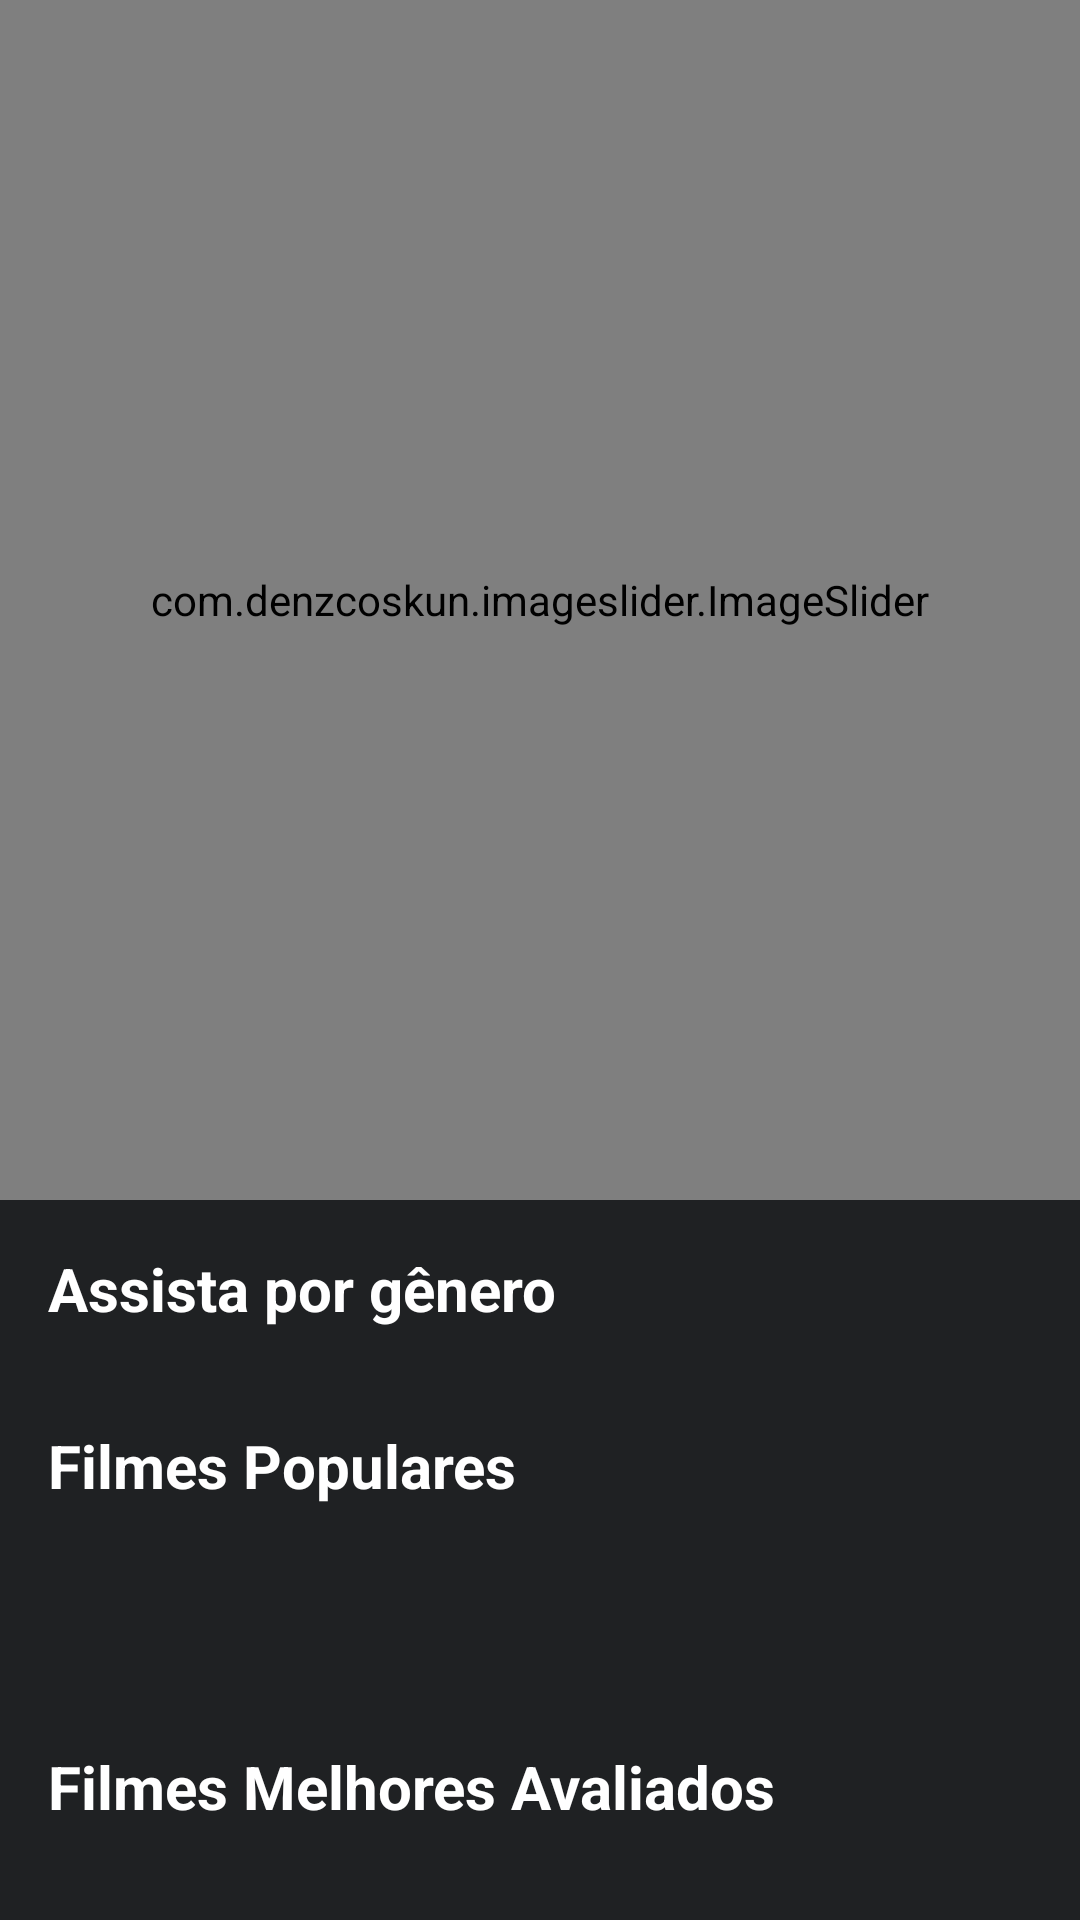

Produce the Android XML layout that renders to this screen, including the resource entries it uses.
<!-- AndroidManifest.xml: application theme Theme.NinjaFlixMVVM -->
<!-- res/layout/fragment_home_filmes.xml -->
<?xml version="1.0" encoding="utf-8"?>
<androidx.core.widget.NestedScrollView
    xmlns:android="http://schemas.android.com/apk/res/android"
    xmlns:tools="http://schemas.android.com/tools"
    xmlns:app="http://schemas.android.com/apk/res-auto"
    android:fillViewport="true"
    android:layout_width="match_parent"
    android:layout_height="match_parent"
    android:background="@color/backGround"
    >

    <LinearLayout
        android:layout_width="match_parent"
        android:layout_height="match_parent"
        android:orientation="vertical"
        android:background="@color/backGround"
        tools:context=".ui.home.HomeFilmesFragment">

        <com.google.android.material.appbar.AppBarLayout
            android:id="@+id/app_bar_layout"
            android:layout_width="match_parent"
            android:layout_height="@dimen/app_bar_height"
            android:fitsSystemWindows="true"
            android:theme="@style/Theme.CollapsingToolbar.AppBarOverlay"
            >

                <com.denzcoskun.imageslider.ImageSlider
                    android:id="@+id/image_slider"
                    android:layout_width="match_parent"
                    android:layout_height="match_parent"
                    app:iss_auto_cycle="true"
                    app:iss_period="1000"
                    app:iss_delay="1000"
                    app:iss_text_align="CENTER"
                    />

        </com.google.android.material.appbar.AppBarLayout>

        <LinearLayout
            android:layout_width="match_parent"
            android:layout_height="wrap_content"
            android:orientation="vertical"
            android:background="@color/backGround"
            >

            <TextView
                android:text="Assista por gênero"
                android:layout_width="wrap_content"
                android:textColor="@color/white"
                android:layout_height="wrap_content"
                android:textStyle="bold"
                android:textSize="20sp"
                android:layout_margin="16dp"
                />

            <androidx.recyclerview.widget.RecyclerView
                android:id="@+id/genres_recyclerview"
                android:layout_width="match_parent"
                android:layout_height="wrap_content"/>


        </LinearLayout>



        <TextView
            android:text="Filmes Populares"
            android:textColor="@color/white"
            android:layout_width="wrap_content"
            android:layout_height="wrap_content"
            android:textStyle="bold"
            android:textSize="20sp"
            android:layout_margin="16dp"
            />

        <androidx.constraintlayout.widget.ConstraintLayout
            android:layout_width="match_parent"
            android:layout_height="wrap_content"
            android:background="@color/backGround"
            >

            <androidx.recyclerview.widget.RecyclerView
                android:id="@+id/recyclerview_popular_filmes"
                android:layout_width="0dp"
                android:layout_height="wrap_content"
                app:layout_constraintEnd_toStartOf="@+id/progress_popular_filmes_paging"
                app:layout_constraintStart_toStartOf="parent"
                app:layout_constraintTop_toTopOf="parent"
                tools:listitem="@layout/item_filme" />

            <ProgressBar
                android:id="@+id/progress_popular_filmes_paging"
                android:layout_width="wrap_content"
                android:layout_height="wrap_content"
                android:indeterminate="true"
                android:visibility="invisible"
                app:layout_constraintBottom_toBottomOf="parent"
                app:layout_constraintEnd_toEndOf="parent"
                app:layout_constraintStart_toEndOf="@+id/recyclerview_popular_filmes"
                app:layout_constraintTop_toTopOf="parent" />

            <ProgressBar
                android:id="@+id/progress_popular_filmes"
                android:layout_width="wrap_content"
                android:layout_height="wrap_content"
                android:indeterminate="true"
                android:visibility="invisible"
                android:layout_gravity="center"
                app:layout_constraintTop_toTopOf="parent"
                app:layout_constraintEnd_toEndOf="parent"
                app:layout_constraintStart_toStartOf="parent"
                app:layout_constraintBottom_toBottomOf="parent"
                />

        </androidx.constraintlayout.widget.ConstraintLayout>


        <TextView
            android:textColor="@color/white"
            android:text="Filmes Melhores Avaliados"
            android:layout_width="wrap_content"
            android:layout_height="wrap_content"
            android:textStyle="bold"
            android:textSize="20sp"
            android:layout_margin="16dp"
            />

        <androidx.constraintlayout.widget.ConstraintLayout
            android:layout_width="match_parent"
            android:layout_height="wrap_content"
            android:background="@color/backGround">

            <androidx.recyclerview.widget.RecyclerView
                android:id="@+id/recyclerview_top_rated_filmes"
                android:layout_width="0dp"
                android:layout_height="wrap_content"
                app:layout_constraintEnd_toStartOf="@+id/progress_top_rated_filmes_paging"
                app:layout_constraintStart_toStartOf="parent"
                app:layout_constraintTop_toTopOf="parent"
                tools:listitem="@layout/item_filme" />

            <ProgressBar
                android:id="@+id/progress_top_rated_filmes_paging"
                android:layout_width="wrap_content"
                android:layout_height="wrap_content"
                android:indeterminate="true"
                android:background="@color/backGround"
                android:visibility="invisible"
                app:layout_constraintBottom_toBottomOf="parent"
                app:layout_constraintEnd_toEndOf="parent"
                app:layout_constraintStart_toEndOf="@+id/recyclerview_top_rated_filmes"
                app:layout_constraintTop_toTopOf="parent"
                />

            <ProgressBar
                android:id="@+id/progress_top_rated_filmes"
                android:layout_width="wrap_content"
                android:layout_height="wrap_content"
                android:indeterminate="true"
                android:background="@color/backGround"
                android:visibility="invisible"
                android:layout_gravity="center"
                app:layout_constraintTop_toTopOf="parent"
                app:layout_constraintEnd_toEndOf="parent"
                app:layout_constraintStart_toStartOf="parent"
                app:layout_constraintBottom_toBottomOf="parent"
                />

        </androidx.constraintlayout.widget.ConstraintLayout>


    </LinearLayout>
</androidx.core.widget.NestedScrollView>
<!-- res/layout/item_filme.xml (included above) -->
<?xml version="1.0" encoding="utf-8"?>
<androidx.constraintlayout.widget.ConstraintLayout xmlns:android="http://schemas.android.com/apk/res/android"
    android:layout_width="wrap_content"
    android:layout_height="wrap_content"
    xmlns:app="http://schemas.android.com/apk/res-auto"
    xmlns:tools="http://schemas.android.com/tools"
    android:id="@+id/filme_item"
    android:background="@color/backGround"
    >

    <com.google.android.material.card.MaterialCardView
        android:layout_width="wrap_content"
        android:layout_height="wrap_content"
        app:layout_constraintTop_toTopOf="parent"
        app:layout_constraintStart_toStartOf="parent"
        android:backgroundTint="@color/backGround"
        >

        <LinearLayout
            android:layout_width="wrap_content"
            android:layout_height="match_parent"
            android:orientation="vertical"
            >

        <androidx.appcompat.widget.AppCompatImageView
            android:id="@+id/imagem_filme"
            android:layout_gravity="center"
            android:layout_width="150dp"
            android:layout_height="250dp"
            android:layout_margin="8dp"
            android:scaleType="fitCenter"
            />

            <LinearLayout
                android:layout_width="wrap_content"
                android:layout_height="wrap_content"
                android:orientation="horizontal"
                android:layout_gravity="center">

                <ImageView
                    android:layout_width="28dp"
                    android:layout_height="28dp"
                    android:src="@drawable/ic_stars_24"
                    android:layout_marginEnd="8dp"
                    />

                <TextView
                    android:layout_gravity="center"
                    android:id="@+id/rating"
                    android:layout_width="wrap_content"
                    android:layout_height="wrap_content"
                    android:text="8/10"
                    android:textSize="20sp"
                    android:textStyle="bold"
                    android:textColor="@color/colorAccent"
                    />


            </LinearLayout>

            <TextView
            android:id="@+id/titulo_filme"
            android:layout_margin="8dp"
            android:layout_width="wrap_content"
            android:maxWidth="150dp"
            android:textColor="@color/white"
            android:layout_height="wrap_content"
            tools:text="Duro de matar 2.0"
            android:textSize="16sp"
            android:textStyle="bold"
            android:layout_gravity="center"
            />

        </LinearLayout>
    </com.google.android.material.card.MaterialCardView>



</androidx.constraintlayout.widget.ConstraintLayout>
<!-- resources referenced by this layout -->
<resources>
  <color name="backGround">#1F2123</color>
  <color name="colorAccent">#FF4081</color>
  <color name="white">#FFFFFFFF</color>
  <dimen name="app_bar_height">400dp</dimen>
  <!-- drawable ic_stars_24 (drawable) -->
  <vector android:height="24dp" android:tint="#FF4081"
      android:viewportHeight="24" android:viewportWidth="24"
      android:width="24dp" xmlns:android="http://schemas.android.com/apk/res/android">
      <path android:fillColor="@android:color/white" android:pathData="M11.99,2C6.47,2 2,6.48 2,12s4.47,10 9.99,10C17.52,22 22,17.52 22,12S17.52,2 11.99,2zM16.23,18L12,15.45 7.77,18l1.12,-4.81 -3.73,-3.23 4.92,-0.42L12,5l1.92,4.53 4.92,0.42 -3.73,3.23L16.23,18z"/>
  </vector>
  <style name="Theme.CollapsingToolbar.AppBarOverlay" parent="ThemeOverlay.AppCompat.Dark.ActionBar">
          <item name="android:statusBarColor">@color/colorPrimary</item>
      </style>
  <style name="Theme.NinjaFlixMVVM" parent="Base.Theme.NinjaFlixMVVM" />
  <color name="colorPrimary">#8F0826</color>
  <style name="Base.Theme.NinjaFlixMVVM" parent="Theme.MaterialComponents.DayNight.NoActionBar">
          
          
          <item name="colorPrimary">#8F0826</item>
          <item name="colorPrimaryDark">#85142E</item>
          <item name="colorAccent">@color/colorImagePlaceholder</item>
      </style>
  <color name="colorImagePlaceholder">#D3D3D3</color>
</resources>
